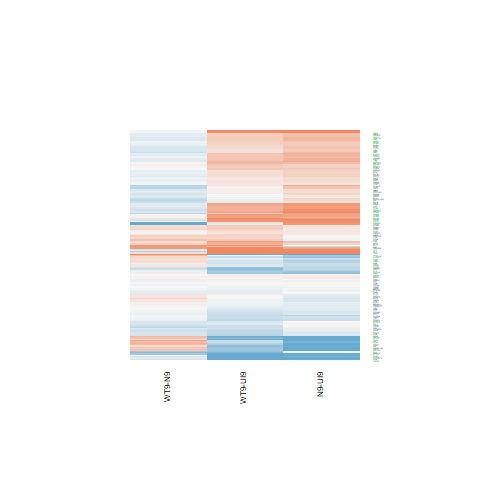

Data behind this chart, as committed beside it:
N9-UI9.logFC, N9-UI9.AveExpr, N9-UI9.t, N9-UI9.P.Value, N9-UI9.adj.P.Val, N9-UI9.B, WT9-UI9.logFC, WT9-UI9.AveExpr, WT9-UI9.t, WT9-UI9.P.Value, WT9-UI9.adj.P.Val, WT9-UI9.B, WT9-N9.logFC, WT9-N9.AveExpr, WT9-N9.t, WT9-N9.P.Value, WT9-N9.adj.P.Val, WT9-N9.B
-0.3609, 6.43, -3.603, 0.002789, 0.01499, -2.426, -0.1421, 6.43, -1.421, 0.1767, 0.3323, -6.217, 0.2188, 6.43, 2.349, 0.03364, 0.2692, -4.013
0.2708, 2.793, 1.352, 0.1975, 0.3381, -5.809, 0.1591, 2.793, 0.7827, 0.4466, 0.6179, -6.267, -0.1117, 2.793, -0.6028, 0.5561, 0.8278, -5.665
-0.9664, 1.226, -1.976, 0.06775, 0.1579, -4.392, -0.707, 1.226, -1.542, 0.1449, 0.2907, -4.979, 0.2594, 1.226, 0.5602, 0.584, 0.8404, -5.196
-0.1445, 6.543, -1.455, 0.1674, 0.3021, -6.302, -0.06322, 6.543, -0.6371, 0.5341, 0.6896, -7.021, 0.08128, 6.543, 0.8804, 0.3932, 0.7218, -6.056
0.6118, 7.935, 5.808, 4.14540575438993e-05, 0.0006841, 1.766, 0.4831, 7.935, 4.582, 0.0004035, 0.00491, -0.4614, -0.1287, 7.935, -1.32, 0.2075, 0.56, -5.687
-0.1519, 4.329, -1.021, 0.3244, 0.4794, -6.474, -0.07076, 4.329, -0.4787, 0.6394, 0.7731, -6.775, 0.08111, 4.329, 0.5856, 0.5673, 0.8341, -5.941
0.1172, 6.831, 1.152, 0.268, 0.4186, -6.703, 0.1883, 6.831, 1.857, 0.08404, 0.198, -5.619, 0.07112, 6.831, 0.7549, 0.4626, 0.7657, -6.187
-0.42, 4.66, -2.344, 0.03397, 0.09522, -4.577, -0.3773, 4.66, -2.137, 0.05028, 0.1385, -4.84, 0.04272, 4.66, 0.254, 0.8031, 0.9364, -6.106
0.3047, 4.228, 2.178, 0.04657, 0.1207, -4.848, 0.2023, 4.228, 1.435, 0.1729, 0.3274, -5.876, -0.1024, 4.228, -0.7926, 0.4409, 0.7517, -5.819
-0.231, 6.688, -2.29, 0.03766, 0.1027, -4.992, -0.3126, 6.688, -3.094, 0.007752, 0.03716, -3.355, -0.0816, 6.688, -0.8687, 0.3993, 0.7262, -6.082
-1.065, 4.828, -4.623, 0.0003728, 0.003478, -0.1455, -0.587, 4.828, -2.658, 0.01846, 0.06846, -3.941, 0.4781, 4.828, 2.212, 0.0437, 0.3016, -4.018
-0.8749, 6.371, -6.87, 6.80937903610674e-06, 0.0001926, 3.749, -0.3263, 6.371, -2.622, 0.01981, 0.07182, -4.226, 0.5485, 6.371, 4.624, 0.0003717, 0.03737, 0.2943
0.09519, 3.692, 0.6096, 0.5517, 0.6874, -6.68, -0.308, 3.692, -1.961, 0.06965, 0.1733, -4.956, -0.4032, 3.692, -2.743, 0.01562, 0.2015, -2.992
0.1603, 5.277, 1.022, 0.3238, 0.4789, -6.656, 0.399, 5.277, 2.56, 0.02238, 0.07821, -4.217, 0.2387, 5.277, 1.653, 0.1201, 0.4451, -5.013
-0.5245, 4.501, -3.023, 0.008935, 0.03537, -3.242, -0.01772, 4.501, -0.1069, 0.9164, 0.9527, -6.901, 0.5068, 4.501, 3.143, 0.007031, 0.1385, -2.333
-0.03828, 6.432, -0.3654, 0.7202, 0.8179, -7.272, -0.08488, 6.432, -0.8096, 0.4314, 0.6044, -6.882, -0.04659, 6.432, -0.4782, 0.6397, 0.8653, -6.321
-0.1222, 5.607, -0.9322, 0.3667, 0.5222, -6.802, -0.03446, 5.607, -0.2645, 0.7952, 0.8792, -7.101, 0.08775, 5.607, 0.7204, 0.4828, 0.7773, -6.086
0.5396, 6.979, 3.578, 0.002931, 0.01559, -2.527, 0.5848, 6.979, 3.861, 0.001665, 0.01266, -1.844, 0.0452, 6.979, 0.3247, 0.7501, 0.9102, -6.442
-0.4569, 5.344, -3.771, 0.001992, 0.01179, -1.949, -0.2587, 5.344, -2.15, 0.04913, 0.1363, -4.951, 0.1982, 5.344, 1.752, 0.1012, 0.4158, -4.854
-0.3467, 3.44, -1.153, 0.2677, 0.4184, -6.146, -0.2342, 3.44, -0.7883, 0.4434, 0.6156, -6.39, 0.1125, 3.44, 0.4001, 0.695, 0.8904, -5.849
0.1651, 0.02888, 0.3222, 0.7519, 0.839, -5.83, 0.3897, 0.02888, 0.7657, 0.4563, 0.6264, -5.499, 0.2246, 0.02888, 0.4783, 0.6396, 0.8653, -5.064
0.04163, 2.221, 0.1649, 0.8713, 0.9215, -6.554, 0.02547, 2.221, 0.09744, 0.9237, 0.9572, -6.412, -0.01616, 2.221, -0.06873, 0.9462, 0.9833, -5.699
0.153, 2.8, 0.6543, 0.5233, 0.6647, -6.439, 0.2972, 2.8, 1.27, 0.2244, 0.3892, -5.742, 0.1442, 2.8, 0.67, 0.5135, 0.8015, -5.582
0.2358, 5.563, 1.987, 0.06639, 0.1558, -5.388, 0.1503, 5.563, 1.275, 0.2226, 0.387, -6.312, -0.08557, 5.563, -0.7783, 0.449, 0.7576, -6.038
0.03803, 2.785, 0.1436, 0.8878, 0.932, -6.625, 0.3116, 2.785, 1.199, 0.2499, 0.417, -5.819, 0.2735, 2.785, 1.124, 0.2795, 0.6305, -5.191
0.2744, 4.698, 1.744, 0.1026, 0.2123, -5.627, 0.2017, 4.698, 1.283, 0.2199, 0.3839, -6.147, -0.07269, 4.698, -0.4997, 0.6249, 0.8598, -6.073
0.07778, 1.675, 0.3049, 0.7648, 0.8485, -6.33, -0.1453, 1.675, -0.5607, 0.5837, 0.7309, -6.086, -0.2231, 1.675, -0.9334, 0.3661, 0.7015, -5.146
0.4944, 3.074, 2.747, 0.01549, 0.05319, -3.557, 0.3787, 3.074, 2.076, 0.05635, 0.1494, -4.638, -0.1157, 3.074, -0.7013, 0.4943, 0.7862, -5.639
-0.001209, 3.188, -0.005326, 0.9958, 0.997, -6.723, 0.1274, 3.188, 0.5685, 0.5785, 0.7266, -6.449, 0.1286, 3.188, 0.6112, 0.5507, 0.8248, -5.667
0.2471, 4.46, 1.813, 0.0909, 0.1947, -5.491, 0.003453, 4.46, 0.02505, 0.9804, 0.9895, -6.929, -0.2436, 4.46, -1.921, 0.0748, 0.3716, -4.492
0.006408, 9.108, 0.04145, 0.9675, 0.9801, -7.488, -0.2065, 9.108, -1.337, 0.2019, 0.363, -6.472, -0.2129, 9.108, -1.482, 0.1599, 0.5017, -5.512
0.1958, 0.1416, 0.4133, 0.6855, 0.7913, -5.847, -0.1345, 0.1416, -0.288, 0.7775, 0.8694, -5.793, -0.3303, 0.1416, -0.7465, 0.4674, 0.7691, -4.97
0.8357, 5.672, 7.176, 4.16277685600821e-06, 0.0001352, 4.277, 0.4376, 5.672, 3.727, 0.002177, 0.0153, -2.003, -0.3981, 5.672, -3.714, 0.002232, 0.08308, -1.422
0.003316, 1.117, 0.01036, 0.9919, 0.9946, -6.176, -0.1305, 1.117, -0.405, 0.6915, 0.8111, -5.973, -0.1338, 1.117, -0.4464, 0.662, 0.8769, -5.274
-0.1062, 6.494, -0.9713, 0.3475, 0.5032, -6.875, -0.3766, 6.494, -3.429, 0.003952, 0.02311, -2.678, -0.2704, 6.494, -2.65, 0.01876, 0.2155, -3.49
-0.2049, 4.959, -1.599, 0.1317, 0.2548, -5.886, -0.3156, 4.959, -2.45, 0.02772, 0.09125, -4.355, -0.1107, 4.959, -0.9219, 0.3718, 0.7058, -5.805
0.3392, 3.004, 1.544, 0.1444, 0.2721, -5.524, 0.3574, 3.004, 1.628, 0.1252, 0.2622, -5.293, 0.0182, 3.004, 0.0902, 0.9294, 0.9791, -5.815
0.4796, 0.8294, 1.232, 0.2376, 0.3856, -5.367, 0.6693, 0.8294, 1.751, 0.1014, 0.2259, -4.614, 0.1897, 0.8294, 0.5407, 0.597, 0.8456, -5.204
-0.3574, 0.9062, -1.027, 0.3214, 0.4763, -5.662, -0.627, 0.9062, -1.721, 0.1069, 0.2345, -4.676, -0.2696, 0.9062, -0.8064, 0.4332, 0.7473, -5.08
0.8867, 8.179, 7.441, 2.74648821352325e-06, 0.0001006, 4.572, 0.7041, 8.179, 5.904, 3.50013401785495e-05, 0.0008998, 2.041, -0.1826, 8.179, -1.659, 0.1188, 0.4435, -5.236
0.9069, 6.413, 8.743, 4.04140436104012e-07, 2.25950471940946e-05, 6.634, 0.6288, 6.413, 6.051, 2.7033770976969e-05, 0.0007546, 2.395, -0.2781, 6.413, -2.915, 0.01108, 0.1714, -2.994
0.009917, -0.2354, 0.02059, 0.9839, 0.9901, -5.819, -0.2999, -0.2354, -0.6027, 0.5561, 0.7076, -5.511, -0.3099, -0.2354, -0.6837, 0.5051, 0.7952, -4.931
-0.3234, 4.792, -2.258, 0.04003, 0.1077, -4.778, -0.3882, 4.792, -2.752, 0.01534, 0.05991, -3.77, -0.06481, 4.792, -0.4826, 0.6367, 0.8644, -6.069
0.3612, 1.522, 1.204, 0.248, 0.3969, -5.638, 0.2043, 1.522, 0.6654, 0.5164, 0.6749, -5.991, -0.157, 1.522, -0.5687, 0.5784, 0.8387, -5.377
0.4146, 5.721, 2.161, 0.04806, 0.1233, -5.118, 0.3373, 5.721, 1.753, 0.1009, 0.2254, -5.667, -0.07729, 5.721, -0.4367, 0.6689, 0.8799, -6.276
0.2752, 5.827, 1.545, 0.1441, 0.2717, -6.119, 0.08481, 5.827, 0.4722, 0.6439, 0.7762, -7.049, -0.1904, 5.827, -1.152, 0.2681, 0.6198, -5.734
-1.138, 4.494, -6.972, 5.77302699376283e-06, 0.0001727, 4.098, -1.047, 4.494, -6.477, 1.30386701950012e-05, 0.0004485, 3.338, 0.09117, 4.494, 0.5887, 0.5653, 0.8328, -5.965
0.8397, 5.836, 4.092, 0.001051, 0.007448, -1.394, 0.7225, 5.836, 3.499, 0.003438, 0.02093, -2.466, -0.1172, 5.836, -0.6242, 0.5423, 0.8201, -6.199
0.01218, 1.412, 0.03114, 0.9756, 0.9854, -6.166, 0.8572, 1.412, 2.246, 0.041, 0.1208, -3.903, 0.845, 1.412, 2.398, 0.03064, 0.2587, -3.409
0.1067, 8.153, 1.22, 0.2422, 0.3905, -6.703, -0.08316, 8.153, -0.9497, 0.358, 0.5324, -6.871, -0.1898, 8.153, -2.338, 0.0344, 0.2716, -4.136
-0.1108, 6.154, -1.073, 0.301, 0.4546, -6.723, -0.1523, 6.154, -1.483, 0.1599, 0.3108, -6.11, -0.04159, 6.154, -0.4327, 0.6717, 0.8806, -6.311
0.8977, 0.8449, 2.509, 0.02473, 0.07507, -3.492, 0.8495, 0.8449, 2.328, 0.03507, 0.1079, -3.71, -0.04812, 0.8449, -0.1515, 0.8817, 0.9626, -5.348
0.6613, 5.904, 5.28, 0.0001078, 0.001374, 0.9161, 0.748, 5.904, 5.949, 3.23212699421466e-05, 0.0008603, 2.253, 0.08669, 5.904, 0.7559, 0.462, 0.7655, -6.117
-0.1309, 7.772, -1.242, 0.2341, 0.3817, -6.655, 0.03689, 7.772, 0.3508, 0.7309, 0.8395, -7.252, 0.1677, 7.772, 1.716, 0.1077, 0.4277, -5.132
-0.0196, 6.9, -0.2032, 0.8418, 0.9022, -7.355, -0.03449, 6.9, -0.3591, 0.7247, 0.8355, -7.193, -0.0149, 6.9, -0.1663, 0.8702, 0.9589, -6.459
0.04939, 4.39, 0.3495, 0.7318, 0.8262, -6.954, -0.1655, 4.39, -1.158, 0.2657, 0.4355, -6.21, -0.2149, 4.39, -1.625, 0.1259, 0.4538, -4.889
0.7422, 3.709, 4.548, 0.0004309, 0.003887, -0.1322, 0.8328, 3.709, 5.099, 0.0001509, 0.002453, 1.001, 0.09065, 3.709, 0.6159, 0.5476, 0.8232, -5.814
-0.6385, 4.785, -4.668, 0.0003416, 0.003256, -0.08393, -0.3404, 4.785, -2.567, 0.02206, 0.07749, -4.131, 0.2981, 4.785, 2.333, 0.03473, 0.2733, -3.841
0.1475, 4.448, 0.9833, 0.3418, 0.4974, -6.523, 0.07739, 4.448, 0.5195, 0.6113, 0.7523, -6.765, -0.07011, 4.448, -0.5033, 0.6224, 0.8585, -5.998
0.7216, -1.002, 1.021, 0.3244, 0.4794, -5.164, 1.549, -1.002, 2.217, 0.04332, 0.1255, -3.667, 0.8275, -1.002, 1.341, 0.2007, 0.5516, -4.511
... 113 more rows
